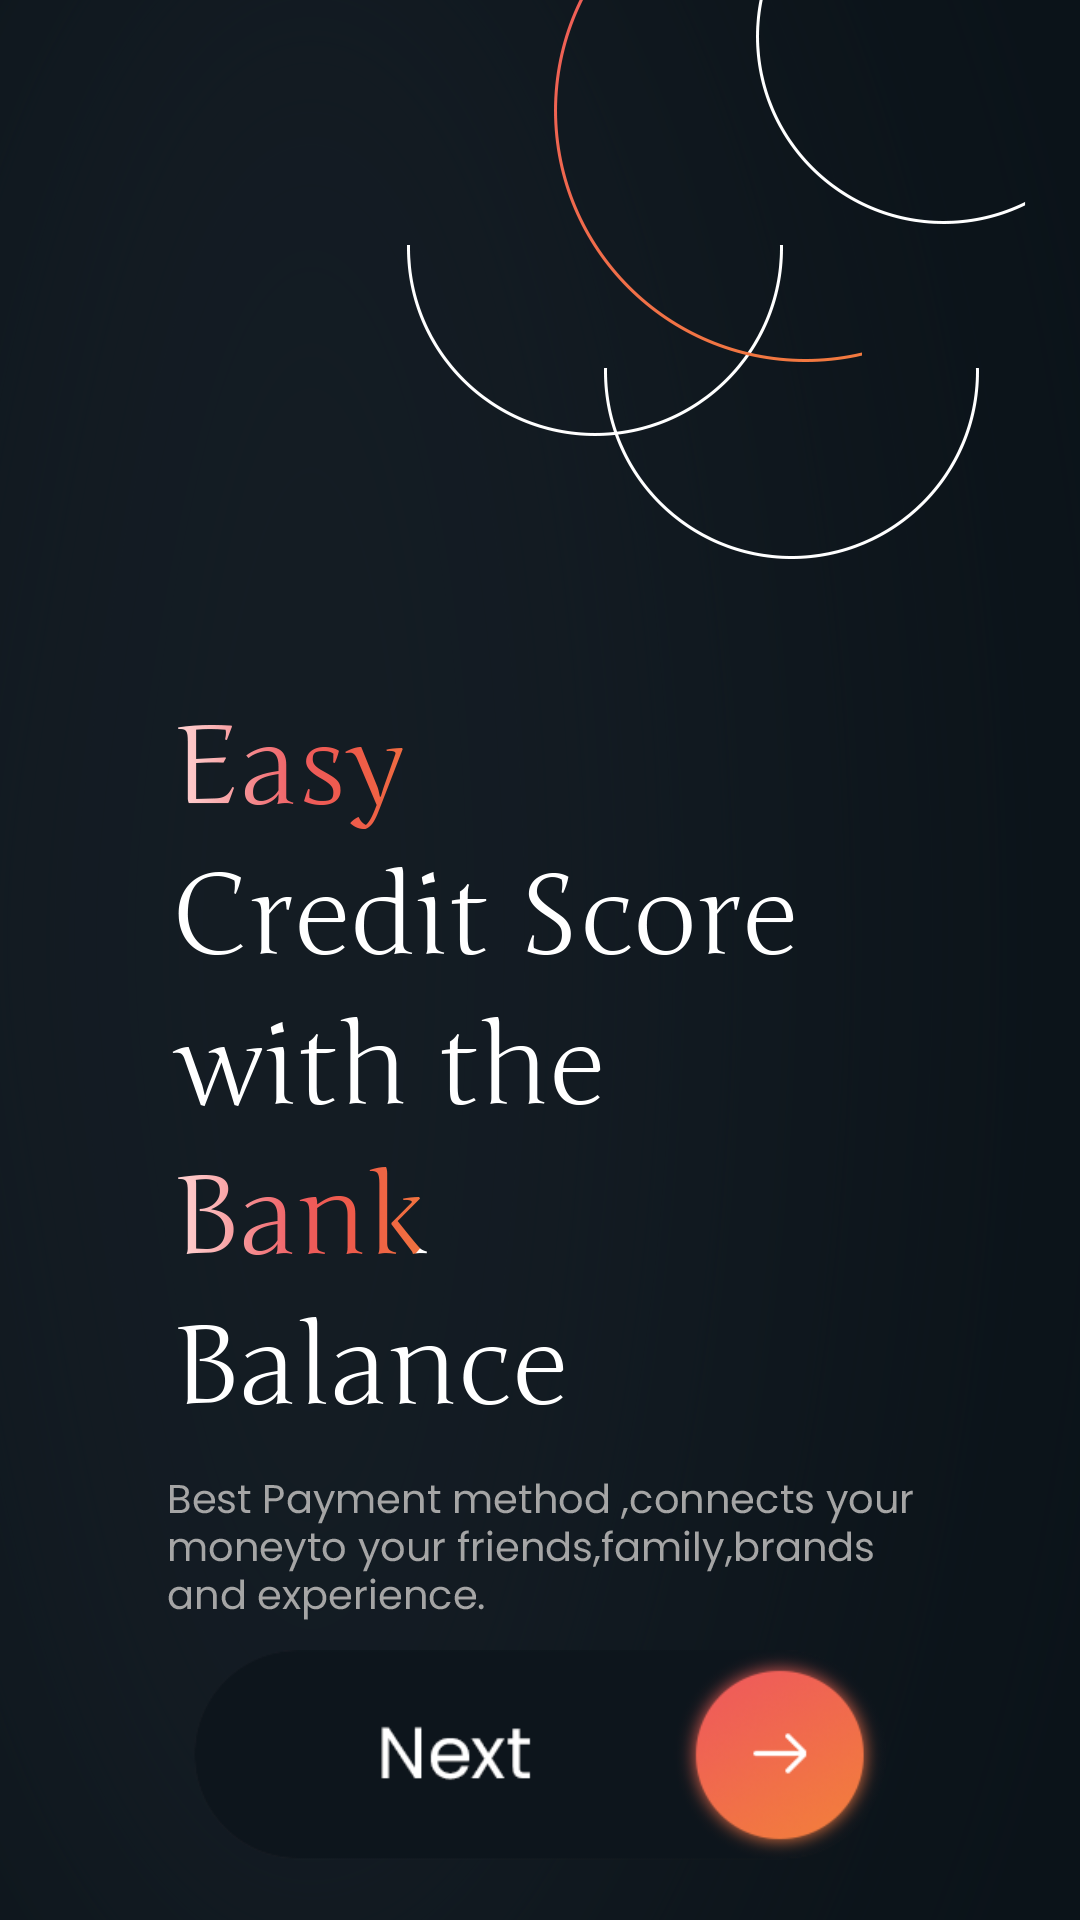

Layout XML and referenced resources for this Android screen:
<!-- AndroidManifest.xml: application theme Theme.CreditScore -->
<!-- res/layout/ss_activity_start.xml -->
<?xml version="1.0" encoding="utf-8"?>
<LinearLayout xmlns:android="http://schemas.android.com/apk/res/android" xmlns:app="http://schemas.android.com/apk/res-auto" android:orientation="vertical" android:background="@drawable/bgs" android:layout_width="match_parent" android:layout_height="match_parent">
    <LinearLayout android:gravity="center" android:layout_width="match_parent" android:layout_height="wrap_content" android:layout_weight="1">
        <FrameLayout android:orientation="vertical" android:id="@+id/fl_adplaceholder" android:visibility="visible" android:layout_width="match_parent" android:layout_height="wrap_content"/>
    </LinearLayout>
    <LinearLayout android:gravity="center" android:orientation="vertical" android:layout_width="match_parent" android:layout_height="wrap_content" app:layout_constraintBottom_toTopOf="@+id/iv_start" app:layout_constraintTop_toBottomOf="@+id/linearLayout3">
        <FrameLayout android:gravity="center" android:orientation="vertical" android:layout_width="match_parent" android:layout_height="wrap_content">
            <ImageView android:layout_gravity="center" android:layout_width="match_parent" android:layout_height="wrap_content" android:layout_margin="10dp" android:layout_marginBottom="10dp" android:src="@drawable/title"/>
        </FrameLayout>
    </LinearLayout>
    <ImageView android:layout_gravity="center" android:id="@+id/start_btn" android:layout_width="wrap_content" android:layout_height="70dp" android:layout_marginBottom="20dp" android:src="@drawable/ss_next" android:adjustViewBounds="true" app:layout_constraintBottom_toBottomOf="parent" app:layout_constraintEnd_toEndOf="parent" app:layout_constraintStart_toStartOf="parent"/>
</LinearLayout>
<!-- resources referenced by this layout -->
<resources>
  <!-- drawable bgs: png bitmap (drawable, 122470 bytes) -->
  <!-- drawable ss_next: png bitmap (drawable-xhdpi, 20987 bytes) -->
  <!-- drawable title: png bitmap (drawable-xxhdpi, 54097 bytes) -->
  <style name="Theme.CreditScore" parent="@style/Theme.AppCompat.Light.NoActionBar">
          <item name="android:statusBarColor">#000</item>
          <item name="colorOnPrimary">@color/white</item>
          <item name="colorOnSecondary">@color/black</item>
          <item name="colorPrimary">@color/purple_500</item>
          <item name="android:windowDisablePreview">true</item>
          <item name="colorPrimaryVariant">@color/purple_700</item>
          <item name="colorSecondary">@color/teal_200</item>
          <item name="colorSecondaryVariant">@color/teal_700</item>
      </style>
  <color name="white">#ffffffff</color>
  <color name="black">#000000</color>
  <color name="purple_500">#f96800</color>
  <color name="purple_700">#cf1300</color>
  <color name="teal_200">#3b4165</color>
  <color name="teal_700">#282d47</color>
</resources>
